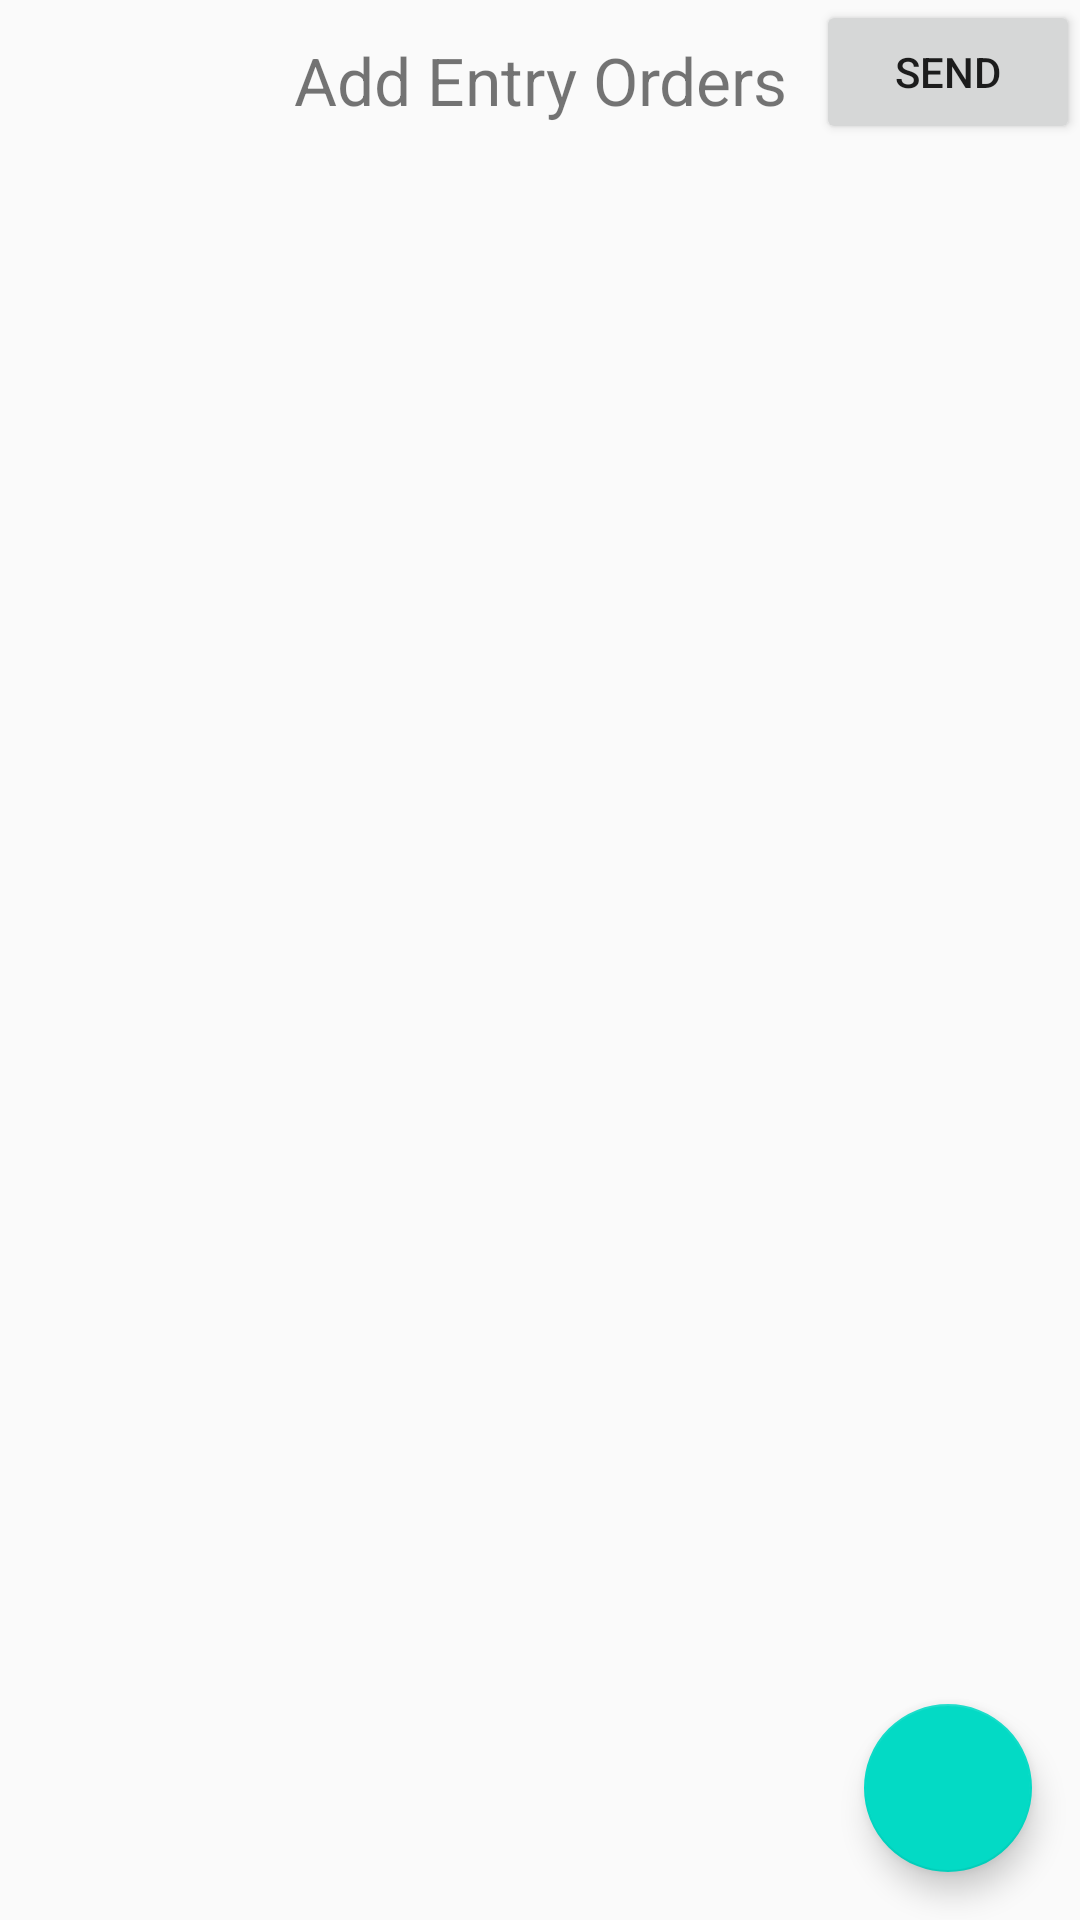

This screen was rendered from an Android layout file. Write that file and the resources it references.
<!-- AndroidManifest.xml: application theme AppTheme -->
<!-- res/layout/fragment_entry_order_list.xml -->
<RelativeLayout xmlns:android="http://schemas.android.com/apk/res/android"
    xmlns:tools="http://schemas.android.com/tools"
    android:layout_width="match_parent"
    android:layout_height="match_parent"
    tools:context="zeroh720.dkeorderentry.fragment.EntryOrderListFragment">

    <TextView
        android:id="@+id/tv_label_addEntryOrders"
        android:layout_width="match_parent"
        android:layout_height="wrap_content"
        android:gravity="center_horizontal"
        android:text="Add Entry Orders"
        android:padding="12dp"
        android:textSize="22sp"/>

    <Button
        android:id="@+id/btn_send"
        android:layout_width="wrap_content"
        android:layout_height="wrap_content"
        android:text="Send"
        android:layout_alignParentRight="true"/>

    <android.support.v7.widget.RecyclerView
        android:id="@+id/rv_orderList"
        android:layout_width="match_parent"
        android:layout_below="@id/tv_label_addEntryOrders"
        android:layout_height="match_parent"
        tools:listitem="@layout/row_entryorder">
    </android.support.v7.widget.RecyclerView>

    <android.support.design.widget.FloatingActionButton
        android:id="@+id/btn_addentry"
        android:layout_width="wrap_content"
        android:layout_height="wrap_content"
        android:layout_alignParentRight="true"
        android:layout_alignParentBottom="true"
        android:layout_margin="16dp"
        android:src="@drawable/ic_add_white_24dp"/>

    <ProgressBar
        android:id="@+id/progressBar"
        android:layout_marginTop="8dp"
        android:layout_width="32dp"
        android:layout_height="32dp"
        android:layout_centerInParent="true"
        android:visibility="gone"
        />

</RelativeLayout>
<!-- res/layout/row_entryorder.xml (included above) -->
<?xml version="1.0" encoding="utf-8"?>
<android.support.v7.widget.CardView xmlns:android="http://schemas.android.com/apk/res/android"
    android:orientation="vertical"
    android:layout_width="match_parent"
    android:layout_height="wrap_content"
    android:layout_margin="@dimen/cardMargin">

    <LinearLayout
        android:layout_width="match_parent"
        android:layout_height="match_parent"
        android:orientation="vertical"
        android:padding="@dimen/cardPadding">

        <TextView
            android:id="@+id/tv_productCode"
            android:layout_width="match_parent"
            android:layout_height="wrap_content"
            android:hint="Product Code"/>

        <TextView
            android:id="@+id/tv_productname"
            android:layout_width="wrap_content"
            android:layout_height="wrap_content"
            android:layout_below="@id/tv_productCode"
            android:layout_marginTop="-2dp"
            android:textSize="8sp"
            android:text=""/>

        <TextView
            android:id="@+id/tv_qty"
            android:layout_width="match_parent"
            android:layout_height="wrap_content"
            android:layout_marginTop="4dp"
            android:hint="Qty"/>

    </LinearLayout>

    <ImageButton
        android:id="@+id/btn_close"
        android:src="@drawable/ic_close_black_24dp"
        android:layout_gravity="top|right"
        style="@style/IconButton"/>
</android.support.v7.widget.CardView>
<!-- resources referenced by this layout -->
<resources>
  <dimen name="cardMargin">12dp</dimen>
  <dimen name="cardPadding">16dp</dimen>
  <style name="IconButton">
          <item name="android:layout_width">wrap_content</item>
          <item name="android:layout_height">wrap_content</item>
          <item name="android:padding">6dp</item>
          <item name="android:background">?selectableItemBackground</item>
          <item name="android:tint">@android:color/secondary_text_dark</item>
      </style>
  <style name="AppTheme" parent="Theme.AppCompat.Light.NoActionBar">
          <item name="titleTextColor">@android:color/white</item>
          <item name="colorPrimary">@color/colorPrimary</item>
          <item name="colorPrimaryDark">@color/colorPrimaryDark</item>
          <item name="colorAccent">@color/colorAccent</item>
      </style>
  <!-- not gathered from this repository: default colours our renderer supplied (Android Studio template values) -->
  <color name="colorPrimary">#FF6200EE</color>
  <color name="colorPrimaryDark">#FF3700B3</color>
  <color name="colorAccent">#FF03DAC5</color>
</resources>
